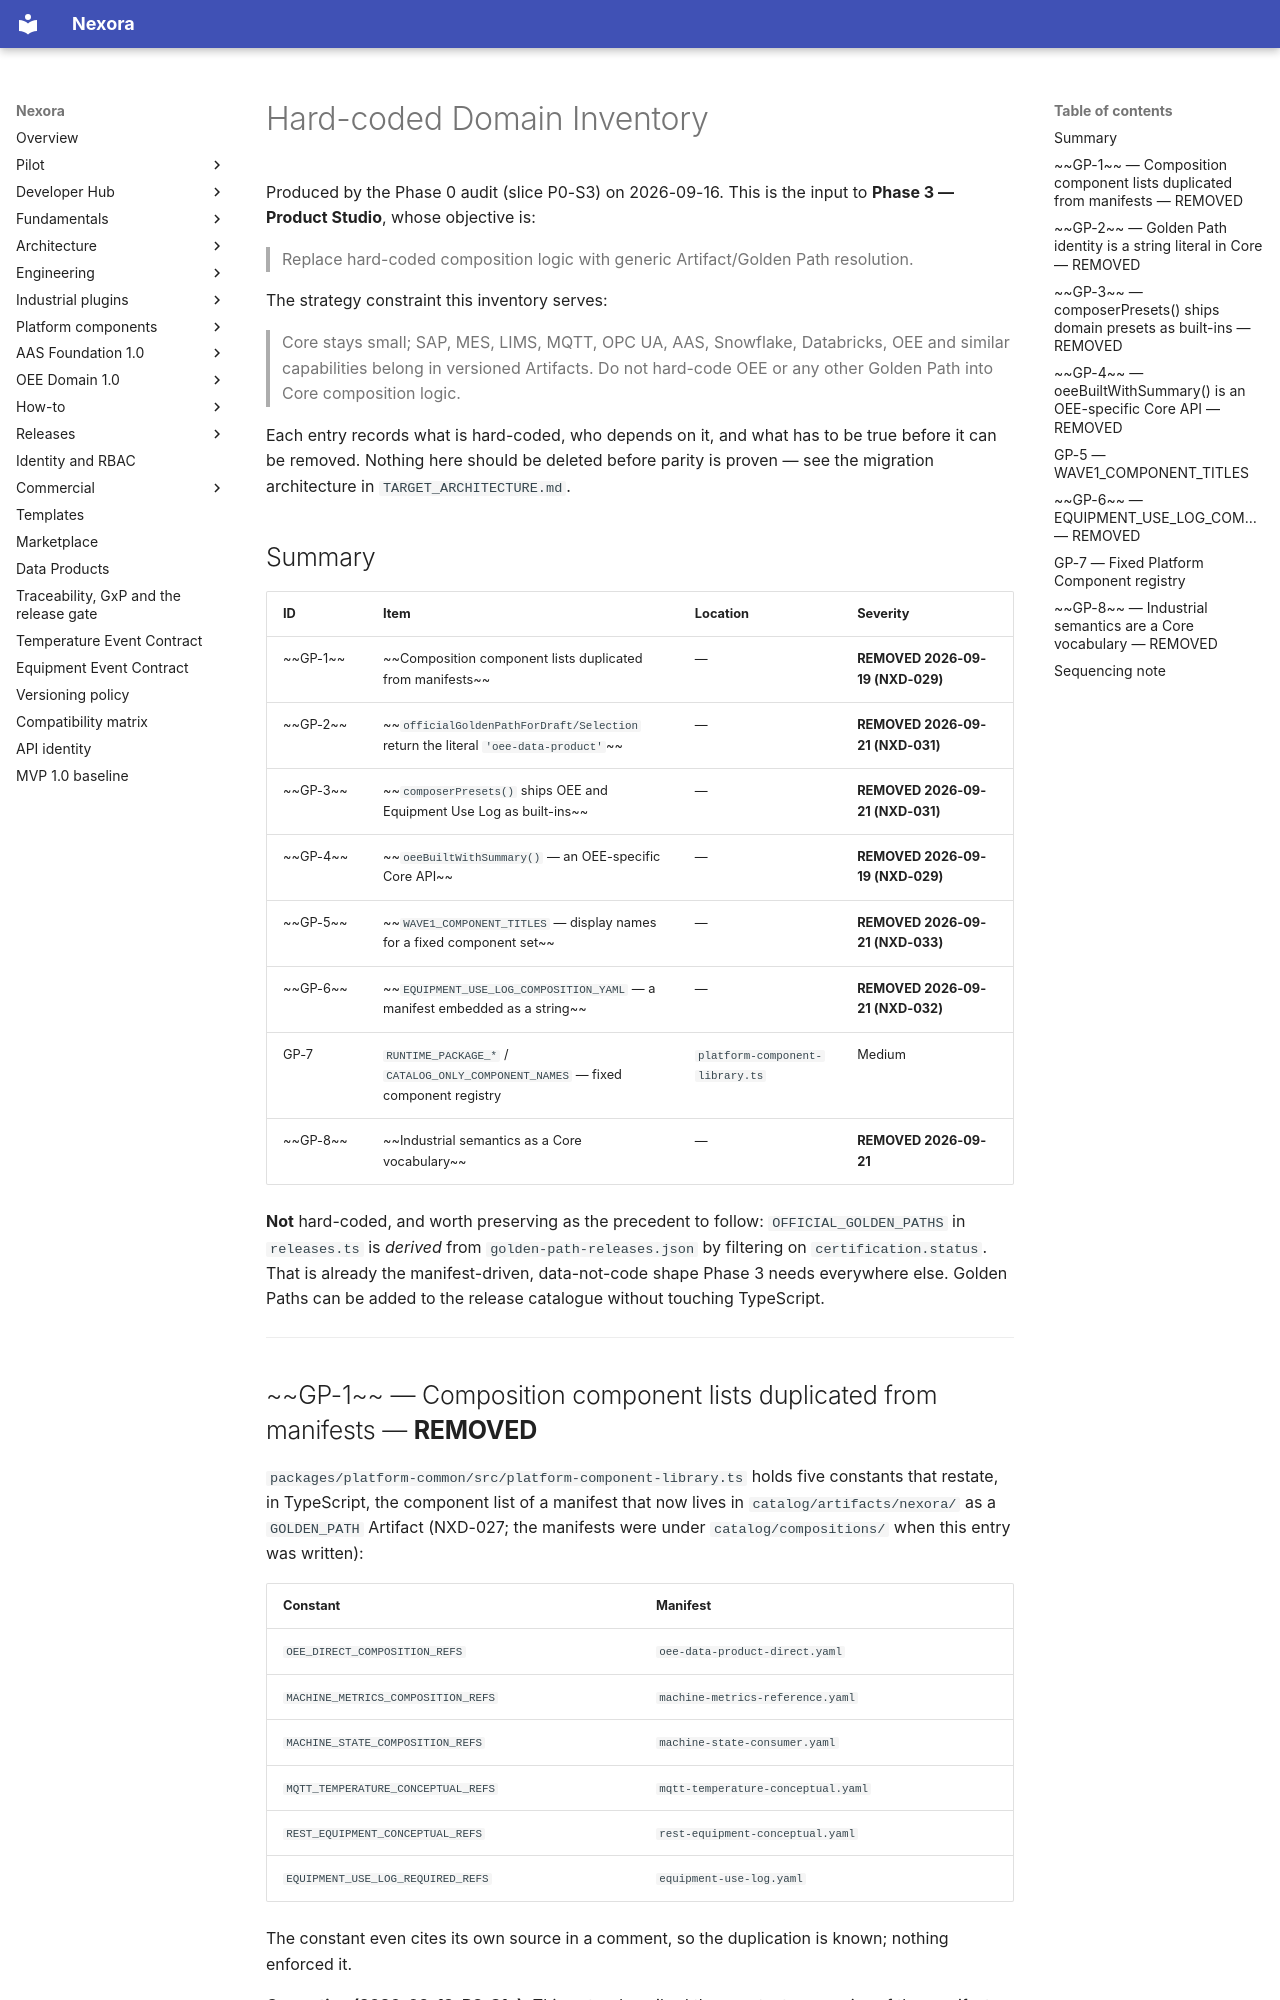

repository: pharma-data-factory/data-product-platform · page: nexora-transformation/HARDCODED_DOMAIN_INVENTORY/index.html · generator: mkdocs

# Hard-coded Domain Inventory

Produced by the Phase 0 audit (slice P0-S3) on 2026-09-16. This is the input
to **Phase 3 — Product Studio**, whose objective is:

> Replace hard-coded composition logic with generic Artifact/Golden Path
> resolution.

The strategy constraint this inventory serves:

> Core stays small; SAP, MES, LIMS, MQTT, OPC UA, AAS, Snowflake, Databricks,
> OEE and similar capabilities belong in versioned Artifacts.
> Do not hard-code OEE or any other Golden Path into Core composition logic.

Each entry records what is hard-coded, who depends on it, and what has to be
true before it can be removed. Nothing here should be deleted before parity is
proven — see the migration architecture in `TARGET_ARCHITECTURE.md`.

## Summary

| ID | Item | Location | Severity |
| --- | --- | --- | --- |
| ~~GP-1~~ | ~~Composition component lists duplicated from manifests~~ | — | **REMOVED 2026-09-19 (NXD-029)** |
| ~~GP-2~~ | ~~`officialGoldenPathForDraft/Selection` return the literal `'oee-data-product'`~~ | — | **REMOVED 2026-09-21 (NXD-031)** |
| ~~GP-3~~ | ~~`composerPresets()` ships OEE and Equipment Use Log as built-ins~~ | — | **REMOVED 2026-09-21 (NXD-031)** |
| ~~GP-4~~ | ~~`oeeBuiltWithSummary()` — an OEE-specific Core API~~ | — | **REMOVED 2026-09-19 (NXD-029)** |
| ~~GP-5~~ | ~~`WAVE1_COMPONENT_TITLES` — display names for a fixed component set~~ | — | **REMOVED 2026-09-21 (NXD-033)** |
| ~~GP-6~~ | ~~`EQUIPMENT_USE_LOG_COMPOSITION_YAML` — a manifest embedded as a string~~ | — | **REMOVED 2026-09-21 (NXD-032)** |
| GP-7 | `RUNTIME_PACKAGE_*` / `CATALOG_ONLY_COMPONENT_NAMES` — fixed component registry | `platform-component-library.ts` | Medium |
| ~~GP-8~~ | ~~Industrial semantics as a Core vocabulary~~ | — | **REMOVED 2026-09-21** |

**Not** hard-coded, and worth preserving as the precedent to follow:
`OFFICIAL_GOLDEN_PATHS` in `releases.ts` is *derived* from
`golden-path-releases.json` by filtering on `certification.status`. That is
already the manifest-driven, data-not-code shape Phase 3 needs everywhere
else. Golden Paths can be added to the release catalogue without touching
TypeScript.

---
